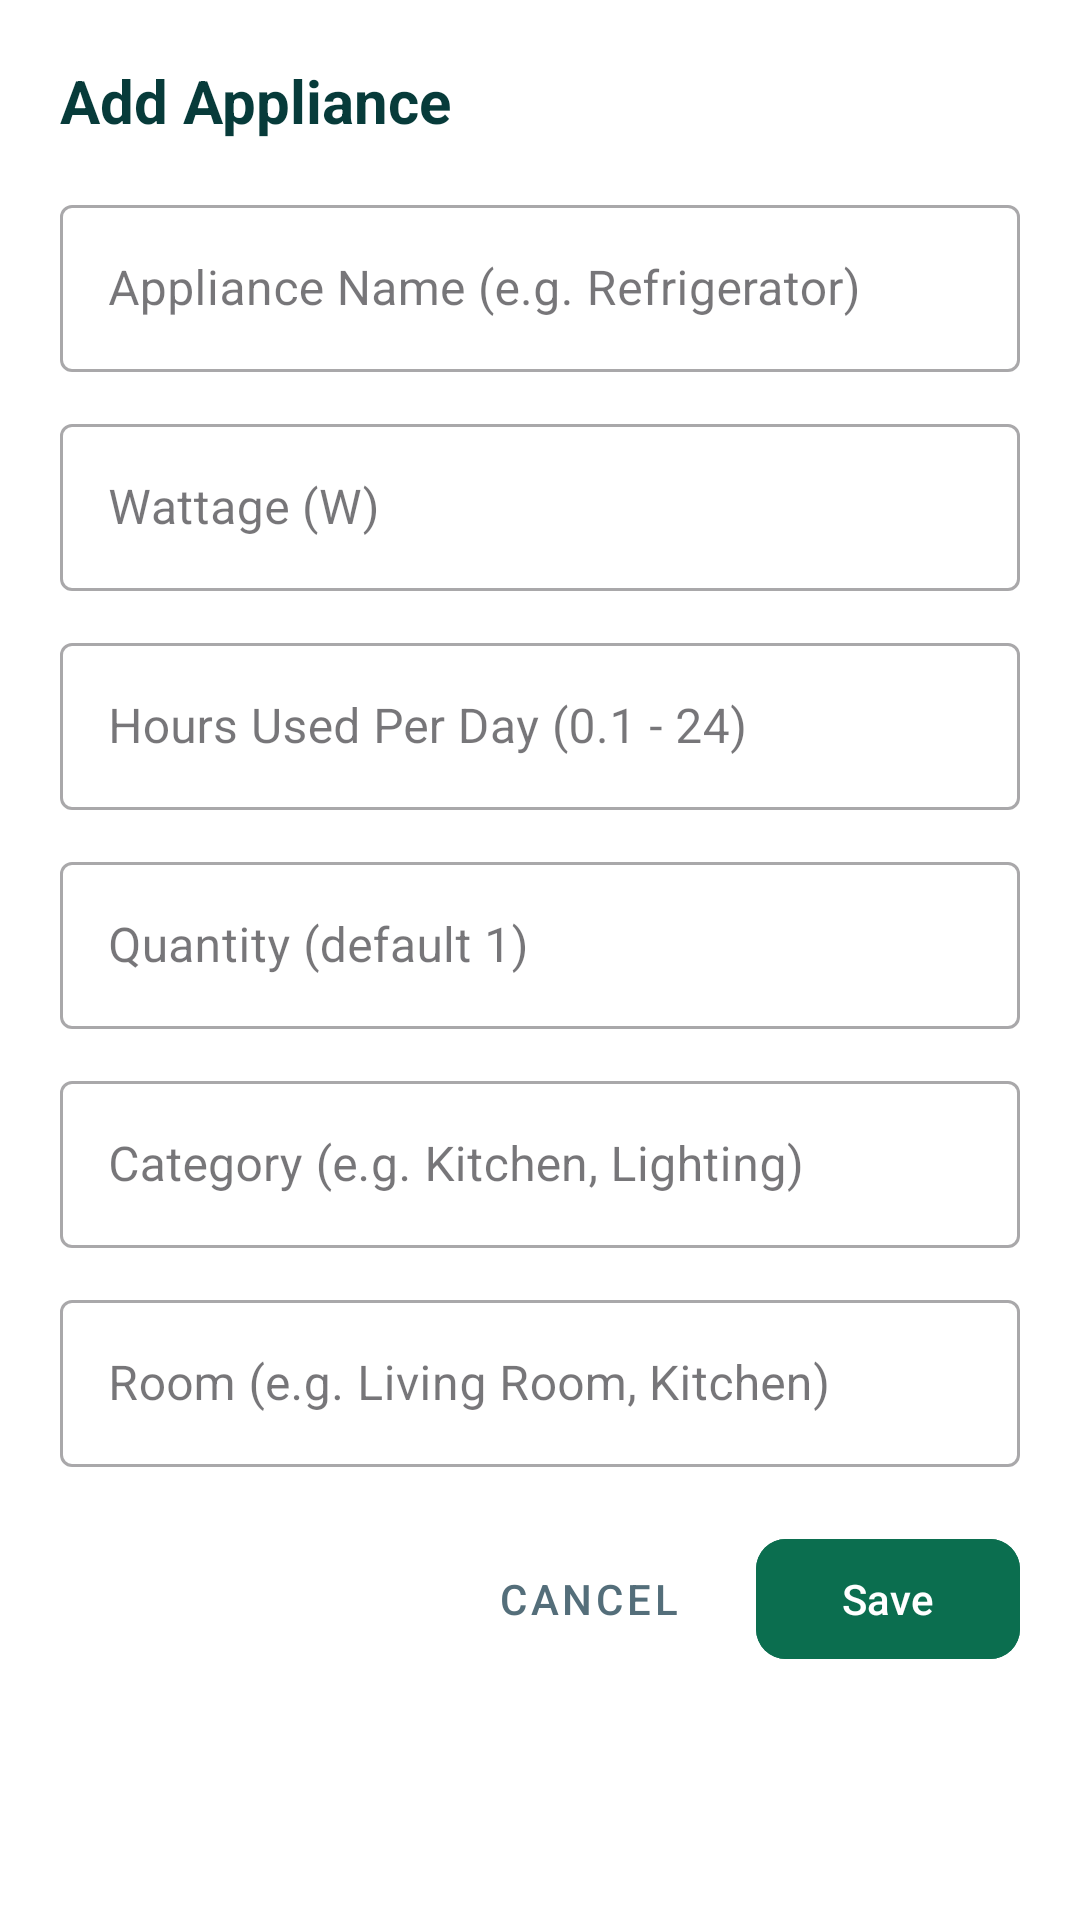

Layout XML and referenced resources for this Android screen:
<!-- AndroidManifest.xml: application theme Theme.SSIKECOTRACK -->
<!-- res/layout/dialog_add_edit_appliance.xml -->
<?xml version="1.0" encoding="utf-8"?>
<ScrollView xmlns:android="http://schemas.android.com/apk/res/android"
    xmlns:app="http://schemas.android.com/apk/res-auto"
    android:layout_width="match_parent"
    android:layout_height="wrap_content"
    android:background="#FFFFFF">

    <LinearLayout
        android:layout_width="match_parent"
        android:layout_height="wrap_content"
        android:orientation="vertical"
        android:padding="20dp">

        <TextView
            android:id="@+id/tvFormTitle"
            android:layout_width="wrap_content"
            android:layout_height="wrap_content"
            android:text="Add Appliance"
            android:textColor="#073B3A"
            android:textSize="20sp"
            android:textStyle="bold" />

        <com.google.android.material.textfield.TextInputLayout
            android:id="@+id/tilName"
            style="@style/Widget.MaterialComponents.TextInputLayout.OutlinedBox"
            android:layout_width="match_parent"
            android:layout_height="wrap_content"
            android:layout_marginTop="16dp"
            android:hint="Appliance Name (e.g. Refrigerator)">

            <com.google.android.material.textfield.TextInputEditText
                android:id="@+id/etName"
                android:layout_width="match_parent"
                android:layout_height="wrap_content"
                android:inputType="textCapWords" />
        </com.google.android.material.textfield.TextInputLayout>

        <com.google.android.material.textfield.TextInputLayout
            android:id="@+id/tilWattage"
            style="@style/Widget.MaterialComponents.TextInputLayout.OutlinedBox"
            android:layout_width="match_parent"
            android:layout_height="wrap_content"
            android:layout_marginTop="12dp"
            android:hint="Wattage (W)">

            <com.google.android.material.textfield.TextInputEditText
                android:id="@+id/etWattage"
                android:layout_width="match_parent"
                android:layout_height="wrap_content"
                android:inputType="numberDecimal" />
        </com.google.android.material.textfield.TextInputLayout>

        <com.google.android.material.textfield.TextInputLayout
            android:id="@+id/tilHoursPerDay"
            style="@style/Widget.MaterialComponents.TextInputLayout.OutlinedBox"
            android:layout_width="match_parent"
            android:layout_height="wrap_content"
            android:layout_marginTop="12dp"
            android:hint="Hours Used Per Day (0.1 - 24)">

            <com.google.android.material.textfield.TextInputEditText
                android:id="@+id/etHoursPerDay"
                android:layout_width="match_parent"
                android:layout_height="wrap_content"
                android:inputType="numberDecimal" />
        </com.google.android.material.textfield.TextInputLayout>

        <com.google.android.material.textfield.TextInputLayout
            android:id="@+id/tilQuantity"
            style="@style/Widget.MaterialComponents.TextInputLayout.OutlinedBox"
            android:layout_width="match_parent"
            android:layout_height="wrap_content"
            android:layout_marginTop="12dp"
            android:hint="Quantity (default 1)">

            <com.google.android.material.textfield.TextInputEditText
                android:id="@+id/etQuantity"
                android:layout_width="match_parent"
                android:layout_height="wrap_content"
                android:inputType="number" />
        </com.google.android.material.textfield.TextInputLayout>

        <com.google.android.material.textfield.TextInputLayout
            android:id="@+id/tilCategory"
            style="@style/Widget.MaterialComponents.TextInputLayout.OutlinedBox"
            android:layout_width="match_parent"
            android:layout_height="wrap_content"
            android:layout_marginTop="12dp"
            android:hint="Category (e.g. Kitchen, Lighting)">

            <com.google.android.material.textfield.TextInputEditText
                android:id="@+id/etCategory"
                android:layout_width="match_parent"
                android:layout_height="wrap_content"
                android:inputType="textCapWords" />
        </com.google.android.material.textfield.TextInputLayout>

        <com.google.android.material.textfield.TextInputLayout
            android:id="@+id/tilRoom"
            style="@style/Widget.MaterialComponents.TextInputLayout.OutlinedBox"
            android:layout_width="match_parent"
            android:layout_height="wrap_content"
            android:layout_marginTop="12dp"
            android:hint="Room (e.g. Living Room, Kitchen)">

            <com.google.android.material.textfield.TextInputEditText
                android:id="@+id/etRoom"
                android:layout_width="match_parent"
                android:layout_height="wrap_content"
                android:inputType="textCapWords" />
        </com.google.android.material.textfield.TextInputLayout>

        <LinearLayout
            android:layout_width="match_parent"
            android:layout_height="wrap_content"
            android:layout_marginTop="20dp"
            android:gravity="end"
            android:orientation="horizontal">

            <com.google.android.material.button.MaterialButton
                android:id="@+id/btnCancel"
                style="@style/Widget.MaterialComponents.Button.TextButton"
                android:layout_width="wrap_content"
                android:layout_height="wrap_content"
                android:text="Cancel"
                android:textColor="#546E7A" />

            <com.google.android.material.button.MaterialButton
                android:id="@+id/btnSave"
                android:layout_width="wrap_content"
                android:layout_height="wrap_content"
                android:layout_marginStart="12dp"
                android:backgroundTint="#0B6E4F"
                android:text="Save"
                android:textColor="#FFFFFF"
                app:cornerRadius="10dp" />

        </LinearLayout>

    </LinearLayout>
</ScrollView>
<!-- resources referenced by this layout -->
<resources>
  <style name="Theme.SSIKECOTRACK" parent="Base.Theme.SSIKECOTRACK" />
  <style name="Base.Theme.SSIKECOTRACK" parent="Theme.Material3.DayNight.NoActionBar">
          
          
      </style>
</resources>
